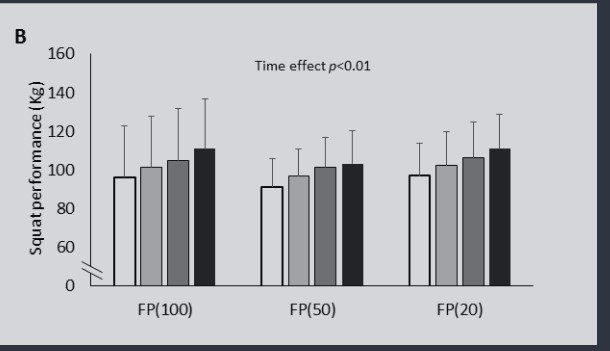

Data behind this chart, as committed beside it:
Bar0, 96, 0, mean_0
Bar0, 122.8, 0, upper_sd_0
Bar0, 101.2, 0, mean_3
Bar0, 127.7, 0, upper_sd_3
Bar0, 104.9, 0, mean_6
Bar0, 131.7, 0, upper_sd_6
Bar0, 110.5, 0, mean_9
Bar0, 136.6, 0, upper_sd_9
Bar1, 91.08, 1, mean_0
Bar1, 105.5, 1, upper_sd_0
Bar1, 96.92, 1, mean_3
Bar1, 110.8, 1, upper_sd_3
Bar1, 100.9, 1, mean_6
Bar1, 116.6, 1, upper_sd_6
Bar1, 102.8, 1, mean_9
Bar1, 120.3, 1, upper_sd_9
Bar2, 97.23, 2, mean_0
Bar2, 113.5, 2, upper_sd_0
Bar2, 102.2, 2, mean_3
Bar2, 119.7, 2, upper_sd_3
Bar2, 106.5, 2, mean_6
Bar2, 124.6, 2, upper_sd_6
Bar2, 110.8, 2, mean_9
Bar2, 128.6, 2, upper_sd_9
